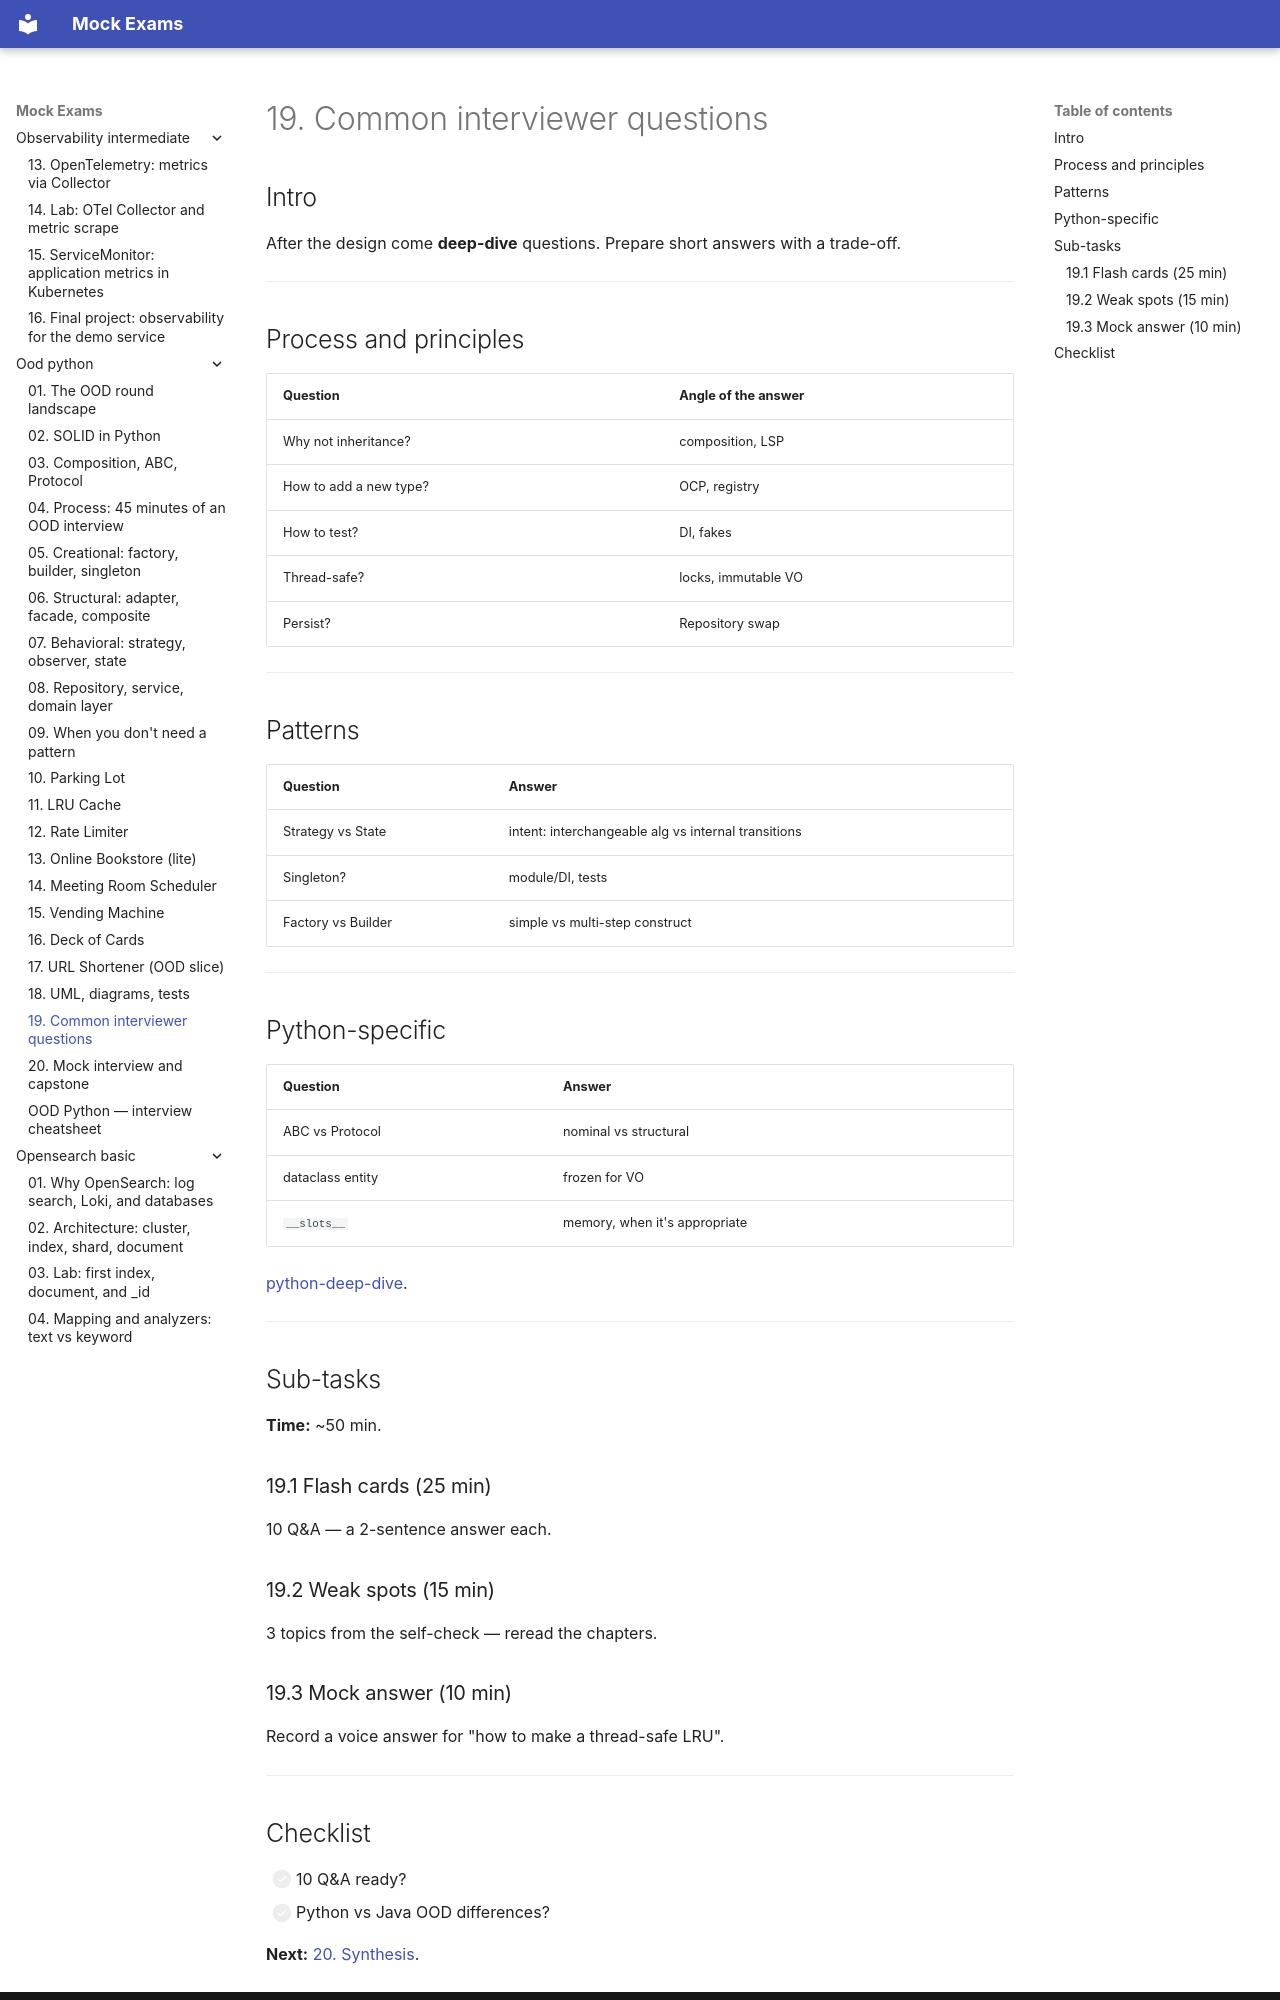

repository: FedorArbuzov/mock-exams · page: ood-python/19-interview-qa/index.html · generator: mkdocs

# 19. Common interviewer questions

## Intro

After the design come **deep-dive** questions. Prepare short answers with a trade-off.

---

## Process and principles

| Question | Angle of the answer |
|--------|-------------|
| Why not inheritance? | composition, LSP |
| How to add a new type? | OCP, registry |
| How to test? | DI, fakes |
| Thread-safe? | locks, immutable VO |
| Persist? | Repository swap |

---

## Patterns

| Question | Answer |
|--------|-------|
| Strategy vs State | intent: interchangeable alg vs internal transitions |
| Singleton? | module/DI, tests |
| Factory vs Builder | simple vs multi-step construct |

---

## Python-specific

| Question | Answer |
|--------|-------|
| ABC vs Protocol | nominal vs structural |
| dataclass entity | frozen for VO |
| `__slots__` | memory, when it's appropriate |

[python-deep-dive](../python-deep-dive/README.md).

---

## Sub-tasks

**Time:** ~50 min.

### 19.1 Flash cards (25 min)

10 Q&A — a 2-sentence answer each.

### 19.2 Weak spots (15 min)

3 topics from the self-check — reread the chapters.

### 19.3 Mock answer (10 min)

Record a voice answer for "how to make a thread-safe LRU".

---
